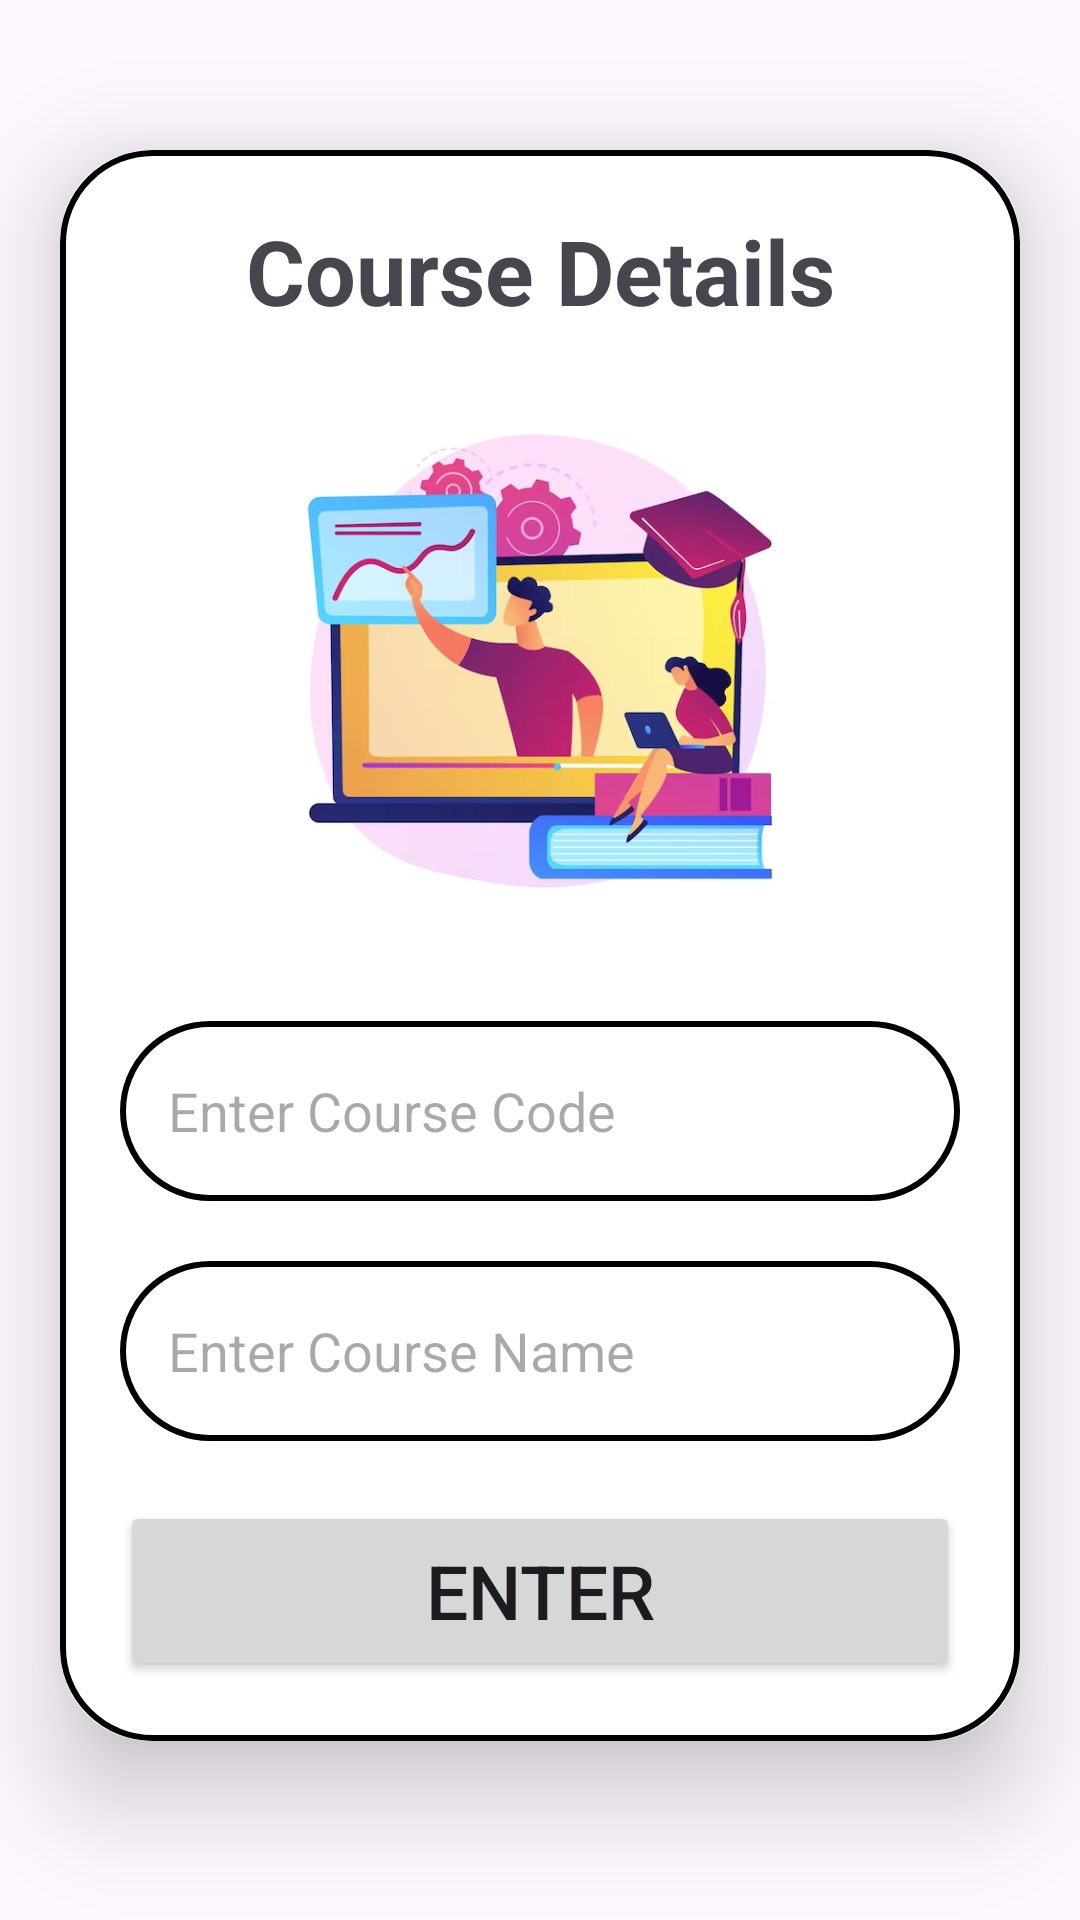

Android layout source for this screen:
<!-- AndroidManifest.xml: application theme Theme.StudentAssistants -->
<!-- res/layout/activity_student_coursedetails.xml -->
<?xml version="1.0" encoding="utf-8"?>
<ScrollView xmlns:android="http://schemas.android.com/apk/res/android"
    xmlns:app="http://schemas.android.com/apk/res-auto"
    xmlns:tools="http://schemas.android.com/tools"
    android:layout_width="match_parent"
    android:layout_height="match_parent"
    android:background="@drawable/centerbackground"
    android:orientation="vertical"
    tools:context=".TeacherCt">



    <androidx.cardview.widget.CardView
        android:layout_width="match_parent"
        android:layout_height="wrap_content"
        android:layout_marginTop="50dp"
        android:layout_marginEnd="20dp"
        android:layout_marginStart="20dp"
        app:cardCornerRadius="30dp"
        app:cardElevation="20dp">




        <LinearLayout
            android:layout_width="match_parent"
            android:layout_height="wrap_content"
            android:layout_gravity="center_horizontal"
            android:background="@drawable/levender_border"
            android:orientation="vertical"
            android:padding="20dp">

            <TextView
                android:layout_width="match_parent"
                android:layout_height="wrap_content"
                android:text="Course Details"
                android:textAlignment="center"
                android:textSize="30sp"
                android:textStyle="bold" />

            <ImageView
                android:id="@+id/asgnupload"
                android:layout_width="match_parent"
                android:layout_height="200dp"
                android:src="@drawable/course"
                android:layout_marginTop="10dp"
                />
            <EditText
                android:layout_width="match_parent"
                android:layout_height="60dp"
                android:id="@+id/uplodTopic"
                android:background="@drawable/levender_border"
                android:layout_marginTop="20dp"
                android:hint="Enter Course Code"
                android:padding="16dp"
                android:gravity="start|center_vertical"/>

            <EditText
                android:layout_width="match_parent"
                android:layout_height="60dp"
                android:id="@+id/uploddes"
                android:background="@drawable/levender_border"
                android:layout_marginTop="20dp"
                android:hint="Enter Course Name"
                android:padding="16dp"
                android:gravity="start|center_vertical"/>

            <Button
                android:layout_width="match_parent"
                android:layout_height="60dp"
                android:layout_marginTop="20dp"
                android:id="@+id/savebutton"
                android:text="Enter"
                android:textSize="25sp"
                app:cornerRadius="20dp"
                />

        </LinearLayout>

    </androidx.cardview.widget.CardView>


</ScrollView>
<!-- resources referenced by this layout -->
<resources>
  <!-- drawable course: png bitmap (drawable, 121606 bytes) -->
  <!-- drawable levender_border (drawable) -->
  <?xml version="1.0" encoding="utf-8"?>
  
  <shape xmlns:android="http://schemas.android.com/apk/res/android"
      android:shape="rectangle">
      <stroke
          android:width="2dp"
          android:color="@color/black"/>
      <corners
          android:radius="30dp"/>
  
  
  </shape>
  <style name="Theme.StudentAssistants" parent="Base.Theme.StudentAssistants" />
  <style name="Base.Theme.StudentAssistants" parent="Theme.Material3.DayNight.NoActionBar">
          
          
      </style>
  <!-- not gathered from this repository: default colours our renderer supplied (Android Studio template values) -->
  <color name="black">#FF000000</color>
</resources>
